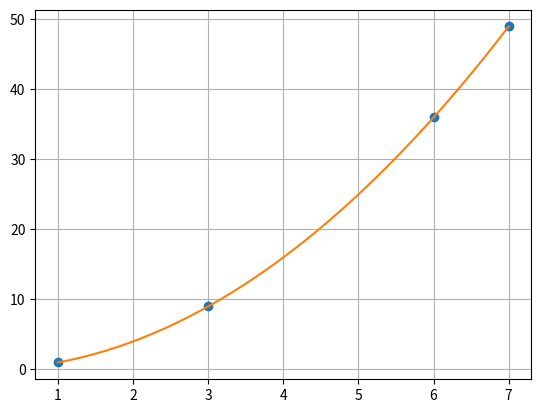

The script that saved this image:
import numpy as np
import matplotlib.pyplot as plt
import sympy as sp

x=np.array([1,3,6,7])#points
y=np.array([1,9,36,49])#value
X=sp.symbols('X')

def lagranz (x, y):
	Y=0
	for i in range ( len(x) ):
		t=1
		for j in range ( len(x) ):
			if i != j:
				t=t* ( (X-x[j]) /(x[i]-x[j]) )
		Y+= t*y[i]
	return Y

l=sp.simplify(lagranz(x,y))#polinom
xnew=np.linspace(np.min(x),np.max(x),100) 
ynew=[]
for i in range(100):
	ynew.append(l.subs(X, xnew[i]))

print (l)
plt.plot(x,y,'o',xnew,ynew)
plt.grid(True)
plt.show()
